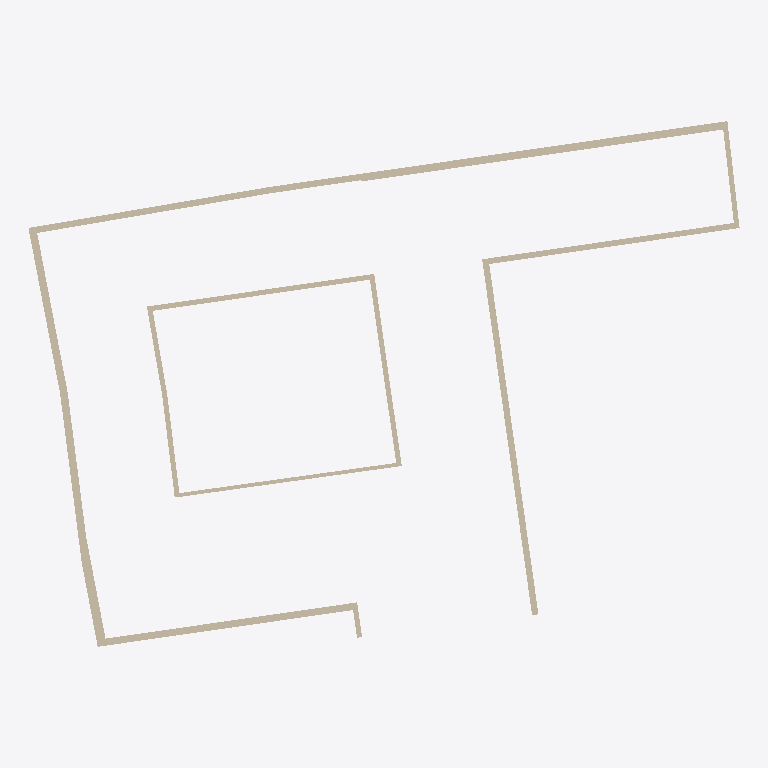
Plan cut of the same IFC building model at storey '0 - Piano Terra' (level 0.00 m, cut at 1.40 m), seen from above with north up, elements coloured by IFC class: 16 walls (beige). Cut surfaces are drawn darker.
Extent 55.9 m × 41.3 m × 10.9 m (x, y, z). Storeys (3): 0 - Piano Terra at 0.00 m; 1 - Piano Primo at 4.70 m; 2 - Piano Secondo at 8.50 m. Elements (85): 40 IfcWindow, 34 IfcWall, 6 IfcDoor, 3 IfcRoof, 2 IfcSlab.

HEADER;
FILE_DESCRIPTION(('ViewDefinition [ReferenceView_V1.2]','ExchangeRequirement [Architecture]'),'2;1');
FILE_NAME('0001','2023-04-26T11:54:57+01:00',(''),(''),'ODA SDAI 22.12','23.0.11.19 - Exporter 23.0.11.19 - Alternate UI 23.0.11.19','');
FILE_SCHEMA(('IFC4'));
ENDSEC;
DATA;
#99=IFCPROJECT('2AzaKV$EP4egdaxkhz88QC',#21,'0001',$,$,'Nome','Stato',(#94),#90);
#116=IFCSITE('2AzaKV$EP4egdaxkhz88QE',#21,'Default',$,$,#115,$,$,.ELEMENT.,$,$,$,$,$);
#101=IFCBUILDING('2AzaKV$EP4egdaxkhz88QD',#21,'',$,$,#16,$,'',.ELEMENT.,$,$,$);
#104=IFCBUILDINGSTOREY('0gI3gH121B0Qelg2yHlhgM',#21,'0 - Piano Terra',$,'Level:Livello',#103,$,'0 - Piano Terra',.ELEMENT.,0.0);
#108=IFCBUILDINGSTOREY('1DRSD6Uyb6Wed7Dez0rA3k',#21,'1 - Piano Primo',$,'Level:Livello',#107,$,'1 - Piano Primo',.ELEMENT.,4.6999999999999975);
#112=IFCBUILDINGSTOREY('3psASTxNHEpgZsmeLAX1eB',#21,'2 - Piano Secondo',$,'Level:Livello',#111,$,'2 - Piano Secondo',.ELEMENT.,8.5);
#1063=IFCWALL('0IQrrCPe5BqfO56gDlvl9v',#21,'Basic Wall:ME_60cm:147010',$,'Basic Wall:ME_60cm',#1051,#1062,'147010',.NOTDEFINED.);
#1173=IFCWALL('0IQrrCPe5BqfO56gDlvlC5',#21,'Basic Wall:ME_50cm:147262',$,'Basic Wall:ME_50cm',#1161,#1172,'147262',.NOTDEFINED.);
#838=IFCWALL('0IQrrCPe5BqfO56gDlvl2H',#21,'Basic Wall:ME_55cm:146602',$,'Basic Wall:ME_55cm',#826,#837,'146602',.NOTDEFINED.);
#644=IFCWALL('0IQrrCPe5BqfO56gDlvlSR',#21,'Basic Wall:ME_50cm:146208',$,'Basic Wall:ME_50cm',#629,#643,'146208',.NOTDEFINED.);
#1099=IFCWALL('0IQrrCPe5BqfO56gDlvlCQ',#21,'Basic Wall:ME_45cm:147233',$,'Basic Wall:ME_45cm',#1087,#1098,'147233',.NOTDEFINED.);
#688=IFCWALL('0IQrrCPe5BqfO56gDlvlSV',#21,'Basic Wall:ME_60cm:146212',$,'Basic Wall:ME_60cm',#676,#687,'146212',.NOTDEFINED.);
#763=IFCWALL('0IQrrCPe5BqfO56gDlvl0w',#21,'Basic Wall:ME_60cm:146433',$,'Basic Wall:ME_60cm',#751,#762,'146433',.NOTDEFINED.);
#877=IFCWALL('0IQrrCPe5BqfO56gDlvl6H',#21,'Basic Wall:ME_40cm:146858',$,'Basic Wall:ME_40cm',#865,#876,'146858',.NOTDEFINED.);
#916=IFCWALL('0IQrrCPe5BqfO56gDlvl6K',#21,'Basic Wall:ME_40cm:146863',$,'Basic Wall:ME_40cm',#904,#915,'146863',.NOTDEFINED.);
#799=IFCWALL('0IQrrCPe5BqfO56gDlvl0B',#21,'Basic Wall:ME_72cm:146480',$,'Basic Wall:ME_72cm',#787,#798,'146480',.NOTDEFINED.);
#1024=IFCWALL('0IQrrCPe5BqfO56gDlvl7o',#21,'Basic Wall:ME_30cm:146889',$,'Basic Wall:ME_30cm',#1012,#1023,'146889',.NOTDEFINED.);
#727=IFCWALL('0IQrrCPe5BqfO56gDlvlVf',#21,'Basic Wall:ME_50cm:146386',$,'Basic Wall:ME_50cm',#715,#726,'146386',.NOTDEFINED.);
#988=IFCWALL('0IQrrCPe5BqfO56gDlvl7_',#21,'Basic Wall:ME_40cm:146885',$,'Basic Wall:ME_40cm',#976,#987,'146885',.NOTDEFINED.);
#1138=IFCWALL('0IQrrCPe5BqfO56gDlvlCT',#21,'Basic Wall:ME_40cm:147238',$,'Basic Wall:ME_40cm',#1126,#1137,'147238',.NOTDEFINED.);
#952=IFCWALL('0IQrrCPe5BqfO56gDlvl7w',#21,'Basic Wall:ME_40cm:146881',$,'Basic Wall:ME_40cm',#940,#951,'146881',.NOTDEFINED.);
#1209=IFCWALL('3psASTxNHEpgZsmeLAX1XP',#21,'Basic Wall:ME_40cm:156909',$,'Basic Wall:ME_40cm',#1197,#1208,'156909',.NOTDEFINED.);
ENDSEC;